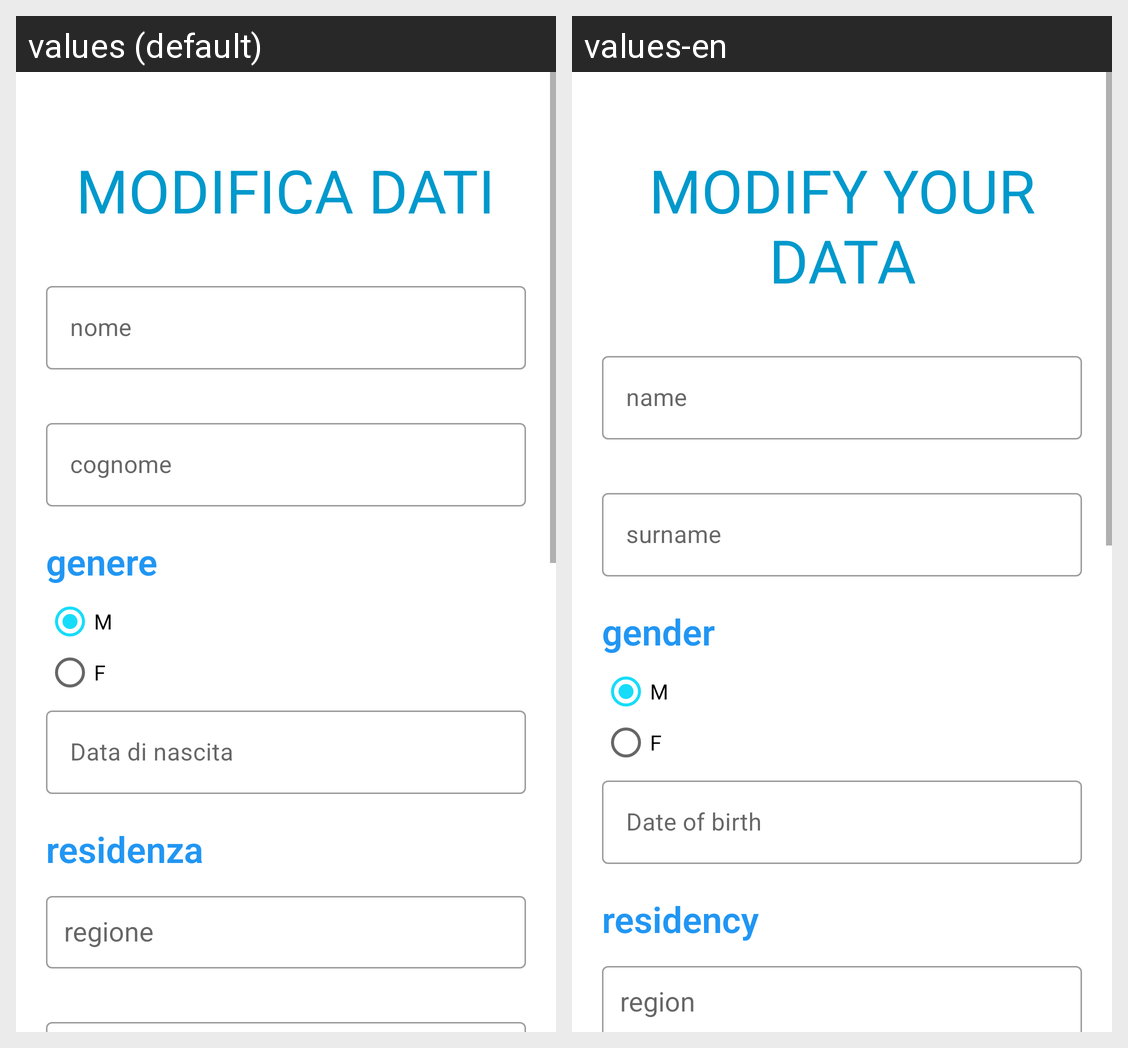

This grid shows one Android layout under two languages. Give, for every string resource on the screen, its name, the default text and each shown locale's text.
Android screen res/layout/activity_modifica_dati_utente.xml rendered under 2 locales, left to right: values (default), values-en. Device: Nexus 5 (rendered at 1080×1920; each locale shown at half size, 540×960, under a caption strip naming it); theme AppTheme.
Strings drawn on this screen, with the default value and each locale's value (text and hints the layout hard-codes, and strings that could not be matched under every locale, appear in the picture but are not listed):

modify_data
  values: modifica dati
  values-en: modify your data

name
  values: nome
  values-en: name

surname
  values: cognome
  values-en: surname

gender
  values: genere
  values-en: gender

birth
  values: Data di nascita
  values-en: Date of birth

residency
  values: residenza
  values-en: residency
